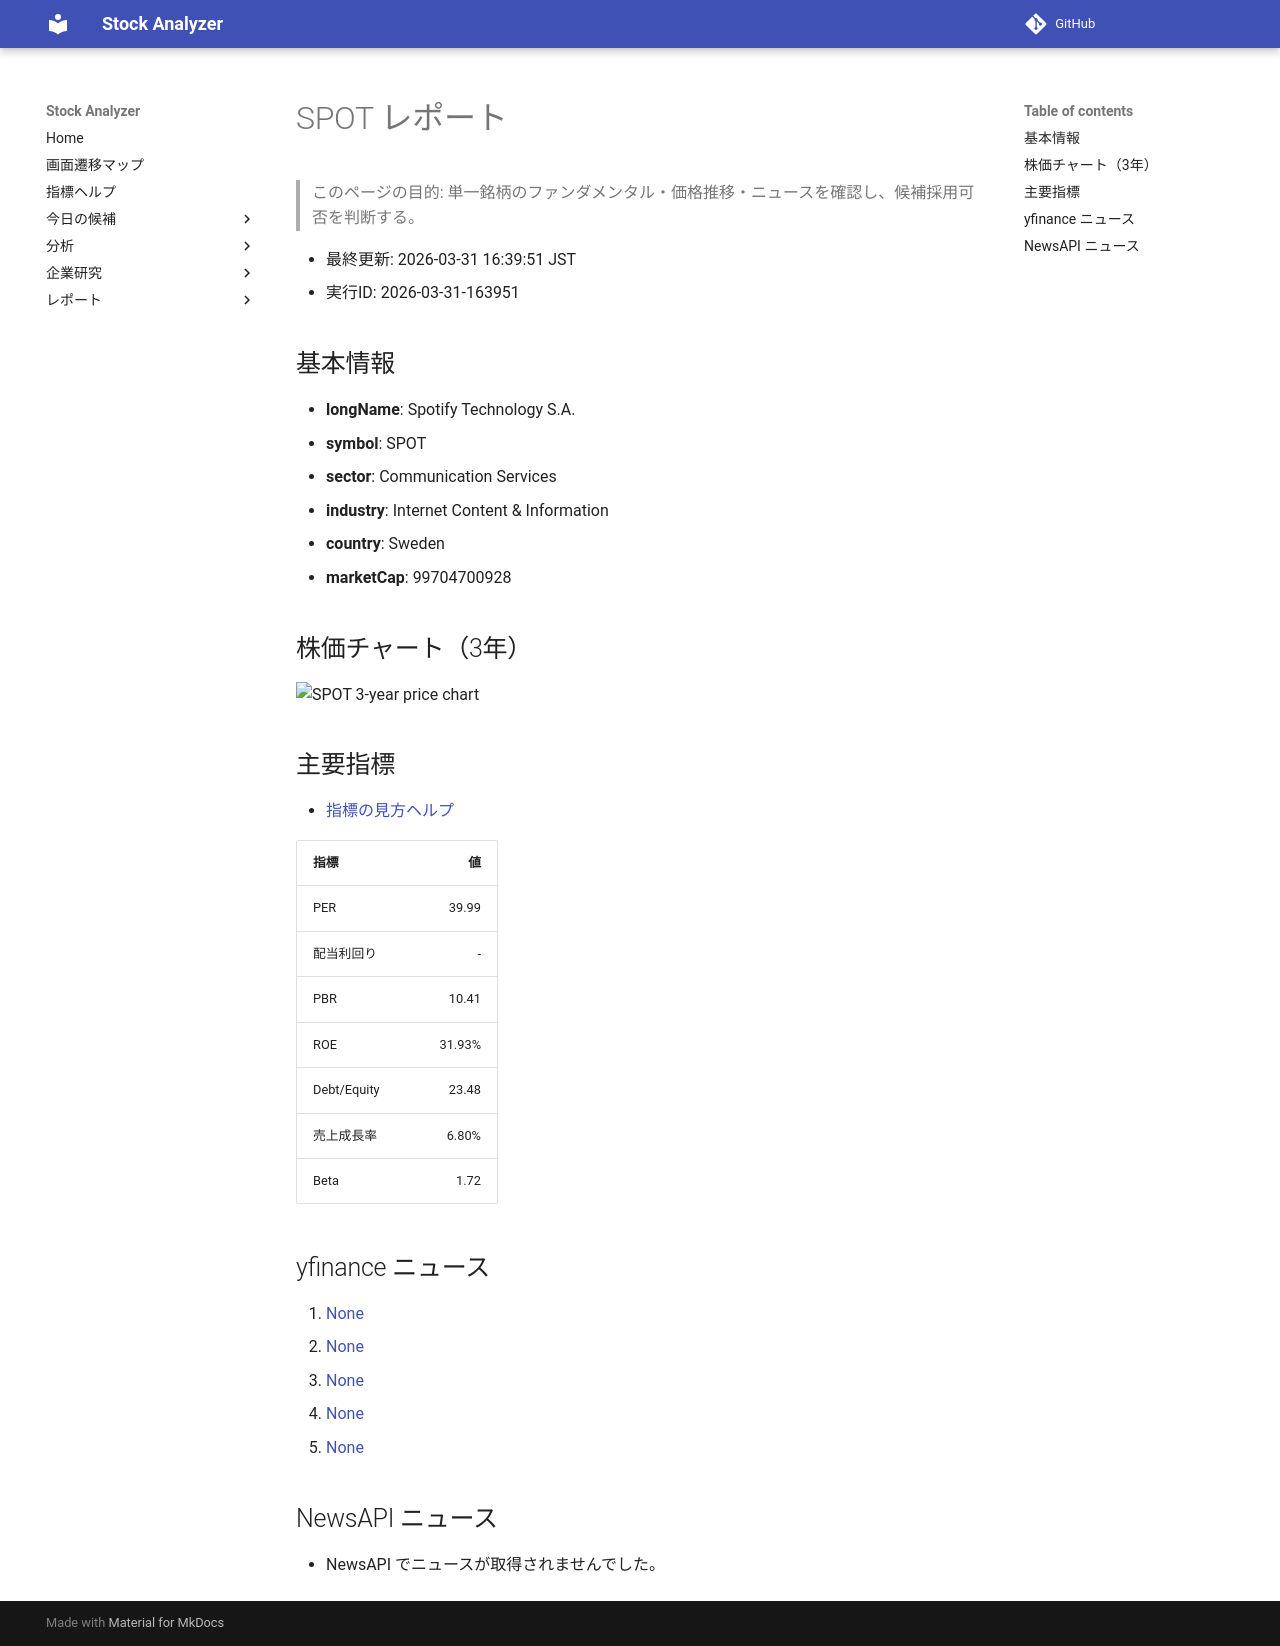

repository: Yumi-note/Making-APP · page: stocks/2026-03-31/163951/SPOT/index.html · generator: mkdocs

# SPOT レポート

> このページの目的: 単一銘柄のファンダメンタル・価格推移・ニュースを確認し、候補採用可否を判断する。

- 最終更新: 2026-03-31 16:39:51 JST
- 実行ID: 2026-03-31-163951

## 基本情報

- **longName**: Spotify Technology S.A.
- **symbol**: SPOT
- **sector**: Communication Services
- **industry**: Internet Content & Information
- **country**: Sweden
- **marketCap**: 99704700928

## 株価チャート（3年）

![SPOT 3-year price chart](SPOT_3y.png)

## 主要指標

- [指標の見方ヘルプ](../../../../indicators.md)

| 指標 | 値 |
|---|---:|
| PER | 39.99 |
| 配当利回り | - |
| PBR | 10.41 |
| ROE | 31.93% |
| Debt/Equity | 23.48 |
| 売上成長率 | 6.80% |
| Beta | 1.72 |

## yfinance ニュース

1. [None](None)
2. [None](None)
3. [None](None)
4. [None](None)
5. [None](None)

## NewsAPI ニュース

- NewsAPI でニュースが取得されませんでした。
